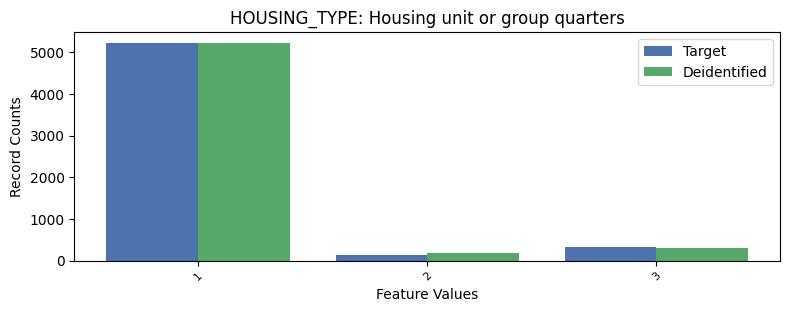

The table this chart was drawn from, first rows:
, HOUSING_TYPE, count_target, count_deidentified
0, 1, 5222, 5220
1, 3, 334, 313
2, 2, 140, 171
